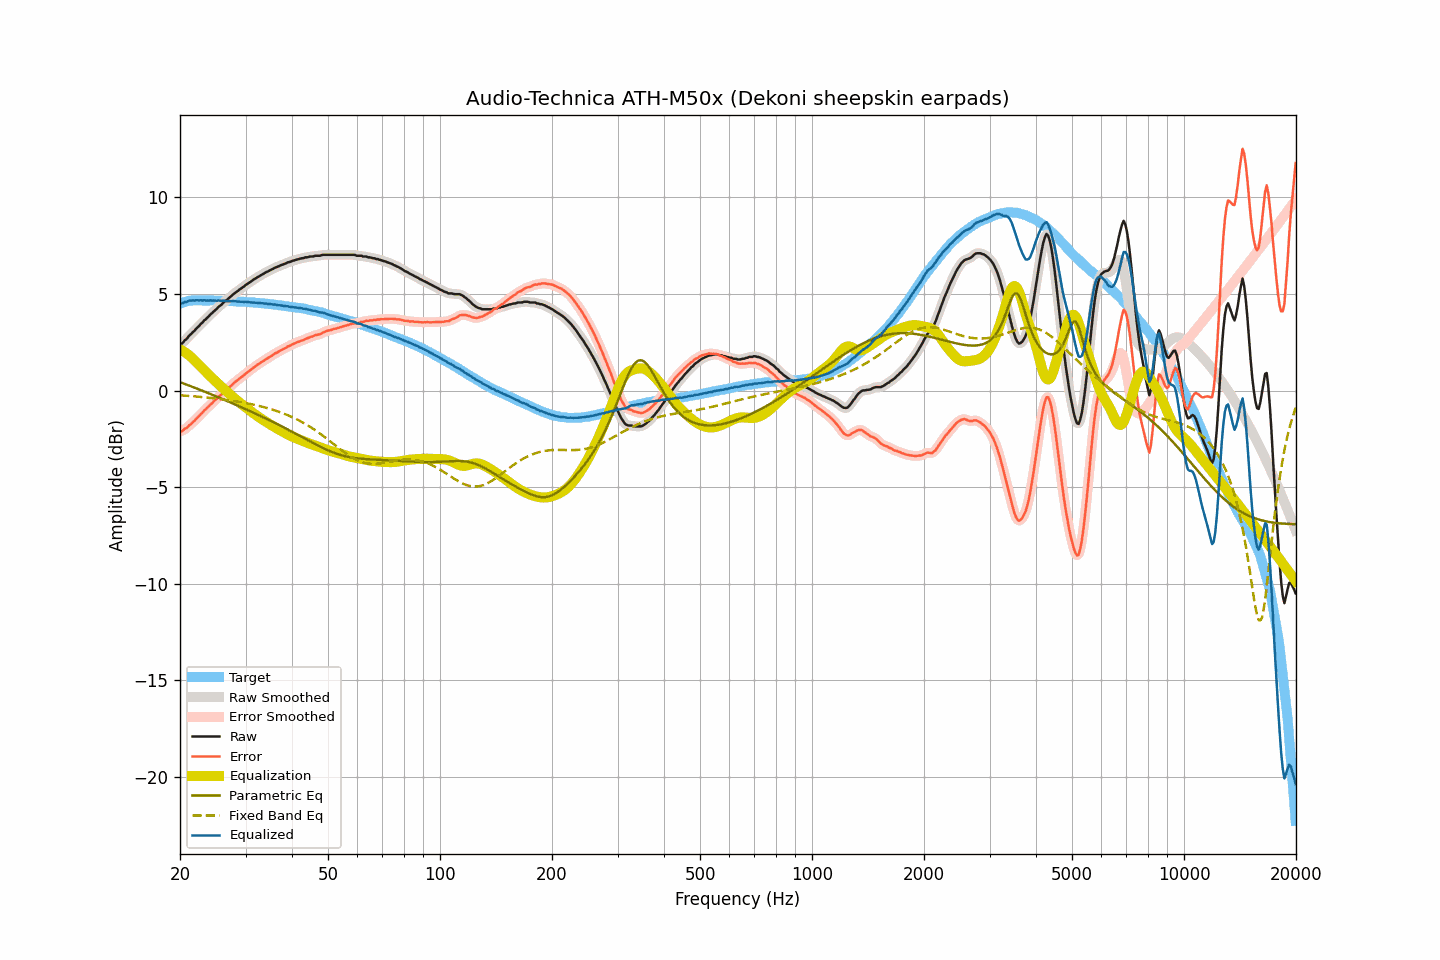

The file beside this chart, header and first rows:
frequency, raw, smoothed, error, error_smoothed, equalization, parametric_eq, fixed_band_eq, equalized_raw, equalized_smoothed, target
20.00, 2.41, 2.39, -2.09, -2.11, 2.13, 0.43, -0.25, 4.54, 4.52, 4.50
20.20, 2.42, 2.44, -2.11, -2.09, 2.09, 0.40, -0.25, 4.50, 4.53, 4.53
20.40, 2.50, 2.50, -2.06, -2.05, 2.04, 0.37, -0.26, 4.53, 4.54, 4.56
20.61, 2.60, 2.58, -1.97, -2.00, 1.98, 0.34, -0.26, 4.59, 4.56, 4.58
20.81, 2.66, 2.68, -1.95, -1.93, 1.92, 0.31, -0.27, 4.58, 4.60, 4.61
21.02, 2.77, 2.76, -1.87, -1.87, 1.86, 0.28, -0.28, 4.63, 4.63, 4.64
21.23, 2.87, 2.85, -1.78, -1.80, 1.80, 0.25, -0.28, 4.66, 4.65, 4.65
21.44, 2.93, 2.94, -1.73, -1.72, 1.73, 0.21, -0.29, 4.65, 4.66, 4.66
21.66, 3.02, 3.02, -1.64, -1.64, 1.65, 0.18, -0.30, 4.67, 4.66, 4.66
21.87, 3.09, 3.10, -1.58, -1.57, 1.56, 0.15, -0.30, 4.65, 4.66, 4.66
22.09, 3.20, 3.19, -1.48, -1.48, 1.48, 0.12, -0.31, 4.68, 4.67, 4.67
22.31, 3.28, 3.28, -1.40, -1.40, 1.40, 0.08, -0.32, 4.67, 4.67, 4.67
22.54, 3.35, 3.36, -1.32, -1.31, 1.31, 0.05, -0.33, 4.66, 4.67, 4.67
22.76, 3.46, 3.45, -1.21, -1.22, 1.22, 0.02, -0.33, 4.68, 4.67, 4.67
22.99, 3.52, 3.53, -1.15, -1.13, 1.14, -0.02, -0.34, 4.65, 4.67, 4.66
23.22, 3.63, 3.61, -1.03, -1.05, 1.05, -0.05, -0.35, 4.68, 4.67, 4.66
23.45, 3.69, 3.69, -0.97, -0.97, 0.97, -0.08, -0.36, 4.66, 4.66, 4.66
23.69, 3.77, 3.78, -0.88, -0.88, 0.89, -0.12, -0.37, 4.66, 4.66, 4.66
23.92, 3.85, 3.85, -0.81, -0.81, 0.81, -0.15, -0.37, 4.65, 4.66, 4.66
24.16, 3.95, 3.94, -0.72, -0.73, 0.73, -0.18, -0.38, 4.67, 4.66, 4.67
24.40, 4.01, 4.02, -0.66, -0.65, 0.65, -0.22, -0.39, 4.65, 4.66, 4.67
24.65, 4.10, 4.09, -0.56, -0.57, 0.57, -0.25, -0.40, 4.66, 4.66, 4.66
24.89, 4.17, 4.17, -0.49, -0.49, 0.49, -0.29, -0.41, 4.65, 4.65, 4.65
25.14, 4.24, 4.25, -0.42, -0.40, 0.41, -0.32, -0.42, 4.64, 4.66, 4.65
25.39, 4.34, 4.32, -0.32, -0.33, 0.33, -0.36, -0.43, 4.67, 4.65, 4.65
25.65, 4.40, 4.40, -0.26, -0.25, 0.25, -0.39, -0.44, 4.65, 4.65, 4.65
25.91, 4.46, 4.47, -0.19, -0.17, 0.18, -0.43, -0.45, 4.63, 4.65, 4.64
26.16, 4.56, 4.54, -0.08, -0.10, 0.10, -0.46, -0.46, 4.66, 4.64, 4.64
26.43, 4.62, 4.61, -0.02, -0.02, 0.03, -0.50, -0.47, 4.64, 4.64, 4.64
26.69, 4.68, 4.69, 0.04, 0.05, -0.05, -0.53, -0.49, 4.63, 4.64, 4.64
26.96, 4.76, 4.75, 0.12, 0.11, -0.12, -0.57, -0.50, 4.63, 4.63, 4.64
27.23, 4.83, 4.83, 0.19, 0.19, -0.20, -0.60, -0.51, 4.63, 4.63, 4.63
27.50, 4.90, 4.90, 0.26, 0.27, -0.27, -0.64, -0.52, 4.63, 4.63, 4.63
27.77, 4.98, 4.97, 0.36, 0.35, -0.34, -0.68, -0.54, 4.64, 4.63, 4.62
28.05, 5.04, 5.04, 0.42, 0.42, -0.41, -0.71, -0.55, 4.62, 4.62, 4.62
28.33, 5.10, 5.10, 0.49, 0.49, -0.48, -0.75, -0.56, 4.61, 4.62, 4.61
28.62, 5.16, 5.16, 0.55, 0.55, -0.55, -0.79, -0.58, 4.60, 4.61, 4.61
28.90, 5.23, 5.22, 0.62, 0.62, -0.62, -0.82, -0.59, 4.61, 4.60, 4.61
29.19, 5.28, 5.28, 0.68, 0.68, -0.68, -0.86, -0.60, 4.59, 4.60, 4.59
29.48, 5.35, 5.34, 0.74, 0.75, -0.75, -0.90, -0.62, 4.60, 4.59, 4.60
29.78, 5.40, 5.40, 0.81, 0.81, -0.81, -0.93, -0.64, 4.58, 4.59, 4.59
30.08, 5.47, 5.47, 0.89, 0.88, -0.88, -0.97, -0.65, 4.60, 4.59, 4.59
30.38, 5.53, 5.52, 0.95, 0.94, -0.94, -1.01, -0.67, 4.58, 4.58, 4.58
30.68, 5.58, 5.58, 1.00, 1.01, -1.01, -1.05, -0.68, 4.57, 4.57, 4.57
30.99, 5.64, 5.64, 1.07, 1.07, -1.07, -1.09, -0.70, 4.56, 4.56, 4.56
31.30, 5.70, 5.70, 1.14, 1.13, -1.14, -1.12, -0.72, 4.56, 4.56, 4.56
31.61, 5.76, 5.75, 1.20, 1.20, -1.20, -1.16, -0.74, 4.56, 4.56, 4.56
31.93, 5.81, 5.81, 1.26, 1.26, -1.26, -1.20, -0.76, 4.55, 4.55, 4.55
32.24, 5.86, 5.86, 1.32, 1.32, -1.32, -1.24, -0.78, 4.54, 4.54, 4.53
32.57, 5.91, 5.91, 1.37, 1.38, -1.38, -1.28, -0.80, 4.53, 4.53, 4.53
32.89, 5.96, 5.96, 1.43, 1.43, -1.43, -1.32, -0.82, 4.53, 4.52, 4.53
33.22, 6.01, 6.00, 1.49, 1.48, -1.49, -1.36, -0.84, 4.52, 4.52, 4.52
33.55, 6.05, 6.05, 1.53, 1.54, -1.54, -1.40, -0.86, 4.51, 4.51, 4.51
33.89, 6.10, 6.10, 1.60, 1.59, -1.59, -1.44, -0.88, 4.50, 4.50, 4.50
34.23, 6.15, 6.14, 1.65, 1.65, -1.65, -1.48, -0.90, 4.50, 4.49, 4.50
34.57, 6.18, 6.18, 1.69, 1.70, -1.70, -1.52, -0.93, 4.48, 4.48, 4.48
34.92, 6.23, 6.22, 1.76, 1.75, -1.75, -1.56, -0.95, 4.47, 4.47, 4.47
35.27, 6.27, 6.27, 1.80, 1.80, -1.80, -1.60, -0.98, 4.46, 4.46, 4.47
35.62, 6.31, 6.31, 1.85, 1.86, -1.85, -1.64, -1.00, 4.45, 4.46, 4.45
35.97, 6.36, 6.35, 1.92, 1.90, -1.90, -1.68, -1.03, 4.45, 4.45, 4.44
... 635 more rows
